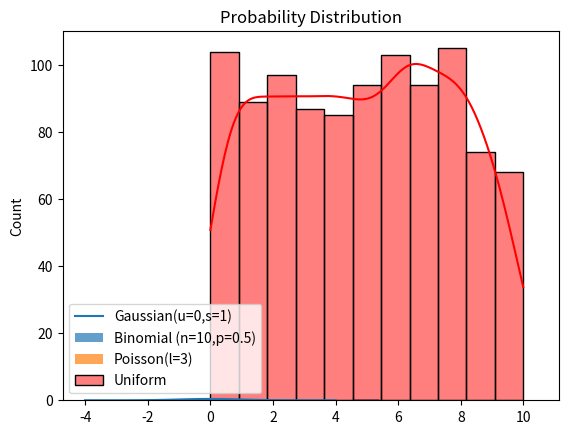

Python code for this plot:
import numpy as np
import matplotlib.pyplot as plt
from scipy.stats import norm,poisson,uniform,binom
import seaborn as sns

# Gaussian Distribution
x=np.linspace(-4,4,100)
y=norm.pdf(x,loc=0,scale=1)
plt.plot(x,y,label="Gaussian(u=0,s=1)")

# Binomial Distribution
n,p=10,0.5
x=np.arange(0,n+1)
plt.bar(x,binom.pmf(x,n,p),alpha=0.7,label="Binomial (n=10,p=0.5)")

# Poisson Distribution 
lam=3
x=np.arange(0,10)
plt.bar(x,poisson.pmf(x,lam),alpha=0.7,label="Poisson(l=3)")

# Uniform Distribution
x=np.random.uniform(low=0,high=10,size=1000)
sns.histplot(x,kde=True,label="Uniform",color="red")

plt.title("Probability Distribution")
plt.legend()
plt.show()